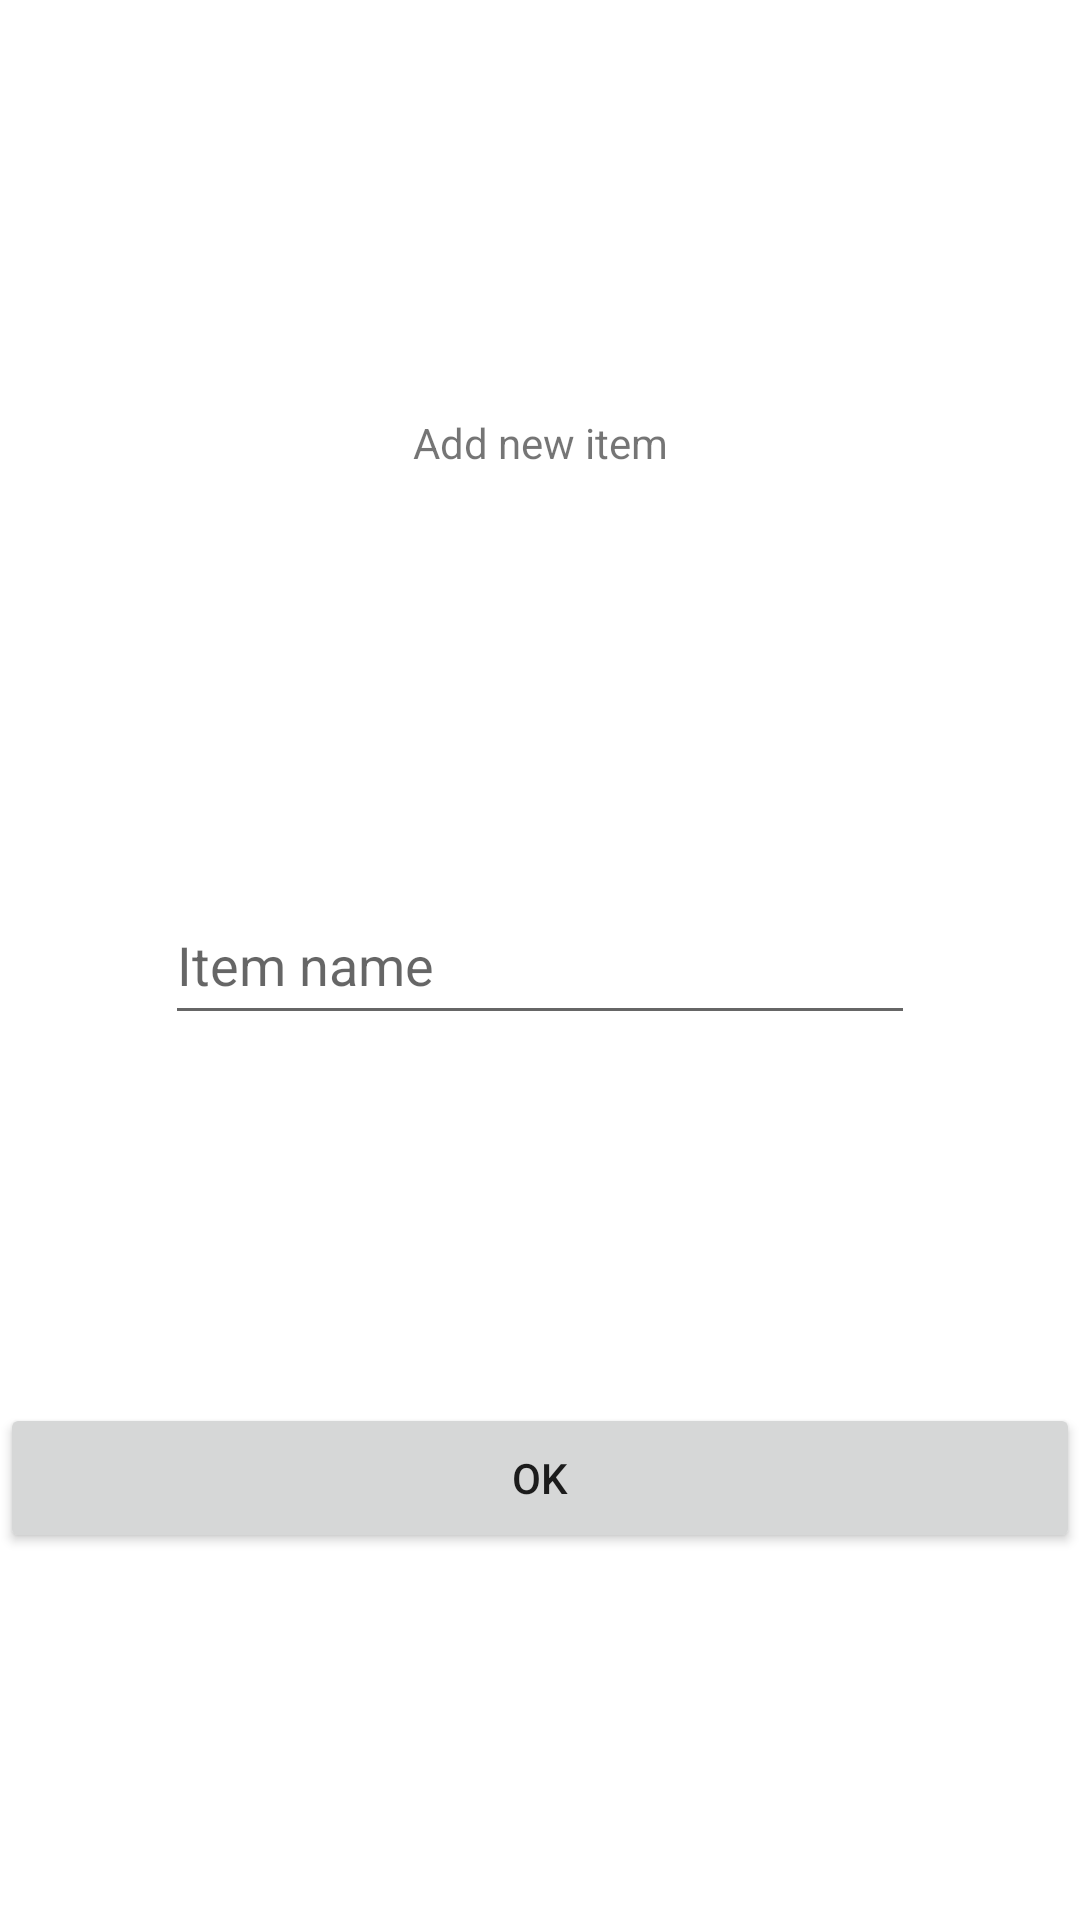

This screen was rendered from an Android layout file. Write that file and the resources it references.
<!-- AndroidManifest.xml: application theme Theme.ShoppingList -->
<!-- res/layout/dialog_new_item.xml -->
<?xml version="1.0" encoding="utf-8"?>
<layout xmlns:app="http://schemas.android.com/apk/res-auto"
    xmlns:android="http://schemas.android.com/apk/res/android">

    <androidx.constraintlayout.widget.ConstraintLayout
        android:id="@+id/cl_rv_dp_header"
        android:layout_width="wrap_content"
        android:layout_height="wrap_content">

        <TextView
            android:id="@+id/textView"
            android:layout_width="match_parent"
            android:layout_height="50dp"
            android:gravity="center"
            android:text="@string/add_new_item"
            app:layout_constraintBottom_toTopOf="@+id/act_item_name"
            app:layout_constraintEnd_toEndOf="parent"
            app:layout_constraintStart_toStartOf="parent"
            app:layout_constraintTop_toTopOf="parent" />

        <AutoCompleteTextView
            android:id="@+id/act_item_name"
            android:layout_width="250dp"
            android:layout_height="50dp"
            android:hint="@string/actv_item"
            app:layout_constraintBottom_toTopOf="@+id/b_valid_item_name"
            app:layout_constraintEnd_toEndOf="parent"
            app:layout_constraintStart_toStartOf="parent"
            app:layout_constraintTop_toBottomOf="@+id/textView" />

        <Button
            android:id="@+id/b_valid_item_name"
            android:layout_width="match_parent"
            android:layout_height="50dp"
            android:text="@string/ok"
            app:layout_constraintBottom_toBottomOf="parent"
            app:layout_constraintEnd_toEndOf="parent"
            app:layout_constraintStart_toStartOf="parent"
            app:layout_constraintTop_toBottomOf="@+id/act_item_name" />
    </androidx.constraintlayout.widget.ConstraintLayout>

</layout>
<!-- resources referenced by this layout -->
<resources>
  <string name="actv_item">Item name</string>
  <string name="add_new_item">Add new item</string>
  <string name="ok">OK</string>
  <style name="Theme.ShoppingList" parent="Theme.MaterialComponents.DayNight.NoActionBar">
          
          <item name="colorPrimary">@color/purple_500</item>
          <item name="colorPrimaryVariant">@color/purple_700</item>
          <item name="colorOnPrimary">@color/white</item>
          
          <item name="colorSecondary">@color/teal_200</item>
          <item name="colorSecondaryVariant">@color/teal_700</item>
          <item name="colorOnSecondary">@color/black</item>
          <item name="colorAccent">@color/purple_500</item>
          
          <item name="android:statusBarColor" tools:targetApi="l">?attr/colorPrimaryVariant</item>
          
      </style>
  <!-- not gathered from this repository: default colours our renderer supplied (Android Studio template values) -->
  <color name="purple_500">#FF6200EE</color>
  <color name="purple_700">#FF3700B3</color>
  <color name="teal_200">#FF03DAC5</color>
  <color name="teal_700">#FF018786</color>
  <color name="black">#FF000000</color>
  <color name="white">#FFFFFFFF</color>
</resources>
